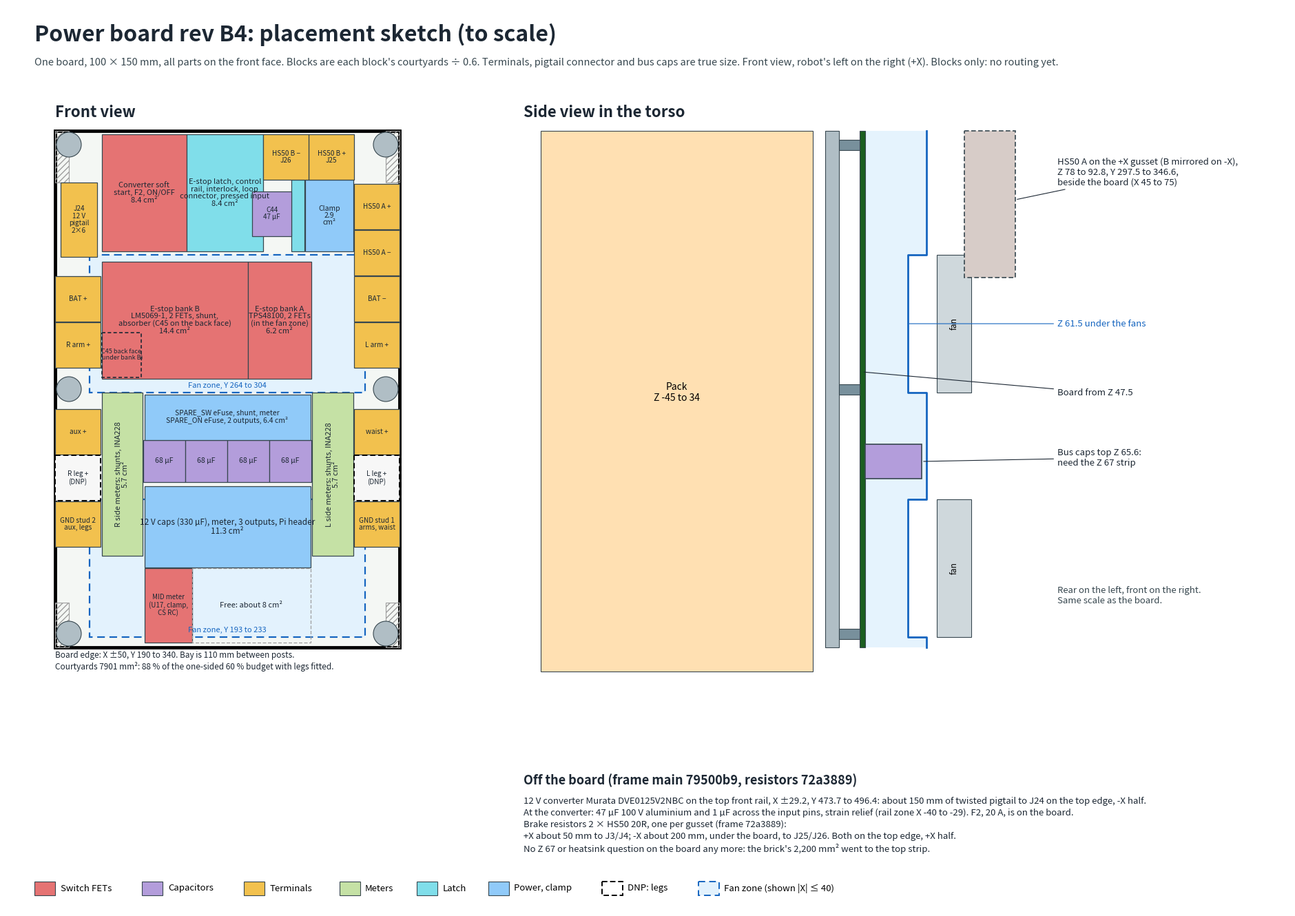

Write Python code to recreate this figure. (Note: this script raises an exception after producing the figure.)
#!/usr/bin/env python3
"""To-scale placement sketch for rev B. Usage: floorplan.py <out.png>
Block sizes come from the netlist courtyards at 60 % fill (numbers below, from tools/area.py, grouped by sheet block).
Terminals, the converter pigtail connector and bus caps are drawn at true courtyard size."""
import sys
import matplotlib; matplotlib.use('Agg')
import matplotlib.pyplot as plt
from matplotlib.patches import Rectangle,Circle
A=dict(bank=866,soft=487+15,out=614+67,limb=678,latch=440+62,clamp=173,banka=529+26-180,spare=358+25)   # courtyard mm2, fitted plus legs DNP, rev B4 fixes (2026-11-07): rev B2 blocks plus the B4 parts from area.py
MIDM=180   # U17 MID meter, its clamp and the CS RC placeholder, moved to the bottom free zone
INK='#1c2733'
COL=dict(fet='#e57373',cap='#b39ddb',conn='#f2c14e',port='#c5e1a5',logic='#80deea',pow='#90caf9')
W,H=372,262
fig=plt.figure(figsize=(W/20,H/20),dpi=100); ax=fig.add_axes([0,0,1,1]); ax.set_xlim(0,W); ax.set_ylim(H,0); ax.axis('off')
Y0=36
px=lambda X:64+X
py=lambda Y:Y0+(340-Y)
def box(X0,X1,Y0_,Y1,fc,name='',fs=9,ec='#37474f',lw=.9,ls='-',z=3,rot=0,alpha=1,color=INK):
    ax.add_patch(Rectangle((px(X0),py(Y1)),X1-X0,Y1-Y0_,fc=fc,ec=ec,lw=lw,ls=ls,zorder=z,alpha=alpha))
    if name: ax.text(px((X0+X1)/2),py((Y0_+Y1)/2),name,ha='center',va='center',fontsize=fs,rotation=rot,zorder=9,color=color,linespacing=1.05)
ax.text(8,10,'Power board rev B4: placement sketch (to scale)',fontsize=23,fontweight='bold',color=INK)
ax.text(8,17,"One board, 100 × 150 mm, all parts on the front face. Blocks are each block's courtyards ÷ 0.6. Terminals, pigtail connector and bus caps are true size. Front view, robot's left on the right (+X). Blocks only: no routing yet.",fontsize=10.5,color='#37474f')
ax.text(px(-50),Y0-3,'Front view',fontsize=16,fontweight='bold',color=INK,va='bottom')
# board
box(-50,50,190,340,'#f4f7f4',ec='black',lw=3.5,z=1)
# fan zones
for a,b in ((264,304),(193,233)):
    ax.add_patch(Rectangle((px(-40),py(b)),80,b-a,fc='#e3f2fd',ec='#1565c0',lw=1.6,ls=(0,(5,3)),zorder=1.5))
# keep-outs and standoffs
for sx_ in (-1,1):
    for a,b in ((190,203),(325,340)):
        X0,X1=sorted((sx_*46,sx_*50)); ax.add_patch(Rectangle((px(X0),py(b)),4,b-a,fc='none',ec='#9e9e9e',lw=.8,hatch='////',zorder=2))
    for Y in (194,265,336): ax.add_patch(Circle((px(sx_*46),py(Y)),3.6,fc='#b0bec5',ec='#37474f',lw=.8,zorder=4))
# terminal columns, true size. HS50 A (+X gusset) leads to J3/J4; HS50 B (-X gusset) crosses under the board to J25/J26 on the top edge, +X half.
T=13.16
L=[(291.2,'BAT +'),(277.8,'R arm +'),(252.6,'aux +'),(239.2,'R leg +'),(225.8,'GND stud 2\naux, legs')]
R=[(318.0,'HS50 A +'),(304.6,'HS50 A −'),(291.2,'BAT −'),(277.8,'L arm +'),(252.6,'waist +'),(239.2,'L leg +'),(225.8,'GND stud 1\narms, waist')]
for X,col in ((-43.4,L),(43.4,R)):
    for Y,t in col:
        dnp='leg +' in t
        box(X-T/2,X+T/2,Y-T/2,Y+T/2,'#f7f7f7' if dnp else COL['conn'],t+('\n(DNP)' if dnp else ''),fs=7.2,ec='black' if dnp else '#37474f',lw=1.4 if dnp else .9,ls=(0,(4,2)) if dnp else '-',z=5)
# J25/J26 for HS50 B, true size, along the top edge inboard of J3
# B4 absorber cans C44/C45 (10x12.6, courtyard about 11.4 x 13): row 2 has no room. One fits the top-strip pocket under J26; the other goes on the back face under bank B, or the pocket grows if bank A shrinks
box(7.2,18.6,309.5,322.5,COL['cap'],'C44\n47 µF',fs=7,z=5)
box(-36.5,-25.1,268.5,281.5,'none','C45 back face\n(under bank B)',fs=6.5,ec=INK,lw=1.2,ls=(0,(3,2)),z=6)
for X,t in ((30.2,'HS50 B +\nJ25'),(17.0,'HS50 B −\nJ26')): box(X-T/2,X+T/2,332.4-T/2,332.4+T/2,COL['conn'],t,fs=7.2,z=5)
# converter pigtail J24, Micro-Fit 2x6, true courtyard about 21.6 x 10.6
box(-48.4,-37.8,303.4,325,COL['conn'],'J24\n12 V\npigtail\n2×6',fs=7.2,z=5)
# top strip, Y 305 to 339
yt0,yt1=305,339; ht=yt1-yt0
w=lambda a:a/.6/ht
x=-36.5; box(x,x+w(A['soft']),yt0,yt1,COL['fet'],f"Converter soft\nstart, F2, ON/OFF\n{A['soft']/.6/100:.1f} cm²",fs=8); x+=w(A['soft'])
# latch moved up here so bank A sits in the fan zone (Joey, 2026-11-07); its overflow spills into the pocket beside C44
lx1=10.4; box(x,lx1,yt0,yt1,COL['logic'],f"E-stop latch, control\nrail, interlock, loop\nconnector, pressed input\n{A['latch']/.6/100:.1f} cm²",fs=8)
spill=A['latch']/.6-(lx1-x)*ht; sw=spill/(325.8-yt0); box(18.6,18.6+sw,yt0,325.8,COL['logic'],'',fs=6); x=lx1
print('latch spill mm2',round(spill),'width',round(sw,1))
cw=A['clamp']/.6/(325.8-yt0); box(36.5-cw,36.5,yt0,325.8,COL['pow'],f"Clamp\n{A['clamp']/.6/100:.1f}\ncm²",fs=7.5)
print('top strip ends at X',round(x,1),'J26 starts at',round(17.0-T/2,1),'clamp starts at',round(36.5-cw,1))
# second row, Y 268 to 302
y0,y1=268,302
w=lambda a:a/.6/(y1-y0)
x=-36.5
for k,name,c in (('bank','E-stop bank B\nLM5069-1, 2 FETs, shunt,\nabsorber (C45 on the back face)','fet'),('banka','E-stop bank A\nTPS48100, 2 FETs\n(in the fan zone)','fet')):
    box(x,x+w(A[k]),y0,y1,COL[c],f'{name}\n{A[k]/.6/100:.1f} cm²',fs=8); x+=w(A[k])
print('second row ends at X',round(x,1),'limit 36.5')
# bus caps in the strip between the fans, true size
for k in range(4):
    X=-18.3+k*12.2; box(X-6.1,X+6.1,238,250.2,COL['cap'],'68 µF',fs=7.5)
# meters
mh=A['limb']/2/.6/11.9
for X0,X1,t in ((-36.5,-24.6,'R side meters'),(24.6,36.5,'L side meters')):
    box(X0,X1,264-mh,264,COL['port'],f'{t}: shunts, INA228\n{A["limb"]/2/.6/100:.1f} cm²',fs=8,rot=90)
# spares above the caps, 12 V caps and outputs below them
h=A['spare']/.6/48.2
box(-24.1,24.1,263.5-h,263.5,COL['pow'],f'SPARE_SW eFuse, shunt, meter\nSPARE_ON eFuse, 2 outputs, {A["spare"]/.6/100:.1f} cm²',fs=7.5)
h=A['out']/.6/48.2
box(-24.1,24.1,236.8-h,236.8,COL['pow'],f'12 V caps (330 µF), meter, 3 outputs, Pi header\n{A["out"]/.6/100:.1f} cm²',fs=8.5)
print('12 V block bottom',round(236.8-h,1))
box(-24.1,-24.1+MIDM/.6/21.5,191.5,213,COL['fet'],'MID meter\n(U17, clamp,\nCS RC)',fs=7)
box(-24.1+MIDM/.6/21.5,24.1,191.5,213,'none','Free: about 8 cm²',fs=8,ec='#9e9e9e',ls=(0,(4,2)))
tot=sum(A.values())+MIDM+298+606+14*173.4+229.5
ax.text(px(-50),py(186),f'Board edge: X ±50, Y 190 to 340. Bay is 110 mm between posts.\nCourtyards {tot:.0f} mm²: {tot/.6/150:.0f} % of the one-sided 60 % budget with legs fitted.',fontsize=8.5,color=INK,va='center')
ax.text(px(0),py(266),'Fan zone, Y 264 to 304',ha='center',va='center',fontsize=8,color='#1565c0',zorder=9)
ax.text(px(0),py(195),'Fan zone, Y 193 to 233',ha='center',va='center',fontsize=8,color='#1565c0',zorder=9)
# side view
ox=150; oy=Y0
sx=lambda z:ox+(z+50)
sy=lambda Y:oy+(340-Y)
def sbox(z0,z1,y0_,y1_,fc,ec='#37474f',lw=.8,ls='-',z=3,alpha=1):
    ax.add_patch(Rectangle((sx(z0),sy(y1_)),z1-z0,y1_-y0_,fc=fc,ec=ec,lw=lw,ls=ls,zorder=z,alpha=alpha))
ax.text(ox,oy-3,'Side view in the torso',fontsize=16,fontweight='bold',color=INK,va='bottom')
sbox(-45,34,183,340,'#ffe0b2'); ax.text(sx(-5.5),sy(264),'Pack\nZ -45 to 34',ha='center',va='center',fontsize=10)
sbox(37.5,41.5,190,340,'#b0bec5')
sbox(47.5,49.1,190,340,'#1b5e20')
for Y in (336,265,194): sbox(41.5,47.5,Y-1.5,Y+1.5,'#78909c')
Zc=[(190,193,67),(193,233,61.5),(233,264,67),(264,304,61.5),(304,340,67)]
for a,b,z in Zc: sbox(49.1,z,a,b,'#e3f2fd',ec='none',z=1,alpha=.9)
xs=[];ys=[]
for a,b,z in Zc: xs+=[sx(z),sx(z)]; ys+=[sy(a),sy(b)]
ax.plot(xs,ys,color='#1565c0',lw=2,zorder=4)
for a,b in ((264,304),(193,233)):
    sbox(70,80,a,b,'#cfd8dc'); ax.text(sx(75),sy((a+b)/2),'fan',rotation=90,ha='center',va='center',fontsize=8.5,zorder=9)
sbox(49.1,65.6,239,249,COL['cap'],lw=1.2,z=5)
sbox(78,92.8,297.5,340,'#d7ccc8',lw=1.2,z=5,ls=(0,(4,2)))
tx=sx(105)
def call(z,Y,ty,t,c=INK): ax.annotate(t,xy=(sx(z),sy(Y)),xytext=(tx,ty),fontsize=9.5,color=c,va='center',arrowprops=dict(arrowstyle='-',color=c,lw=.8),zorder=10)
call(92.8,320,oy+12,'HS50 A on the +X gusset (B mirrored on -X),\nZ 78 to 92.8, Y 297.5 to 346.6,\nbeside the board (X 45 to 75)')
call(61.5,284,oy+56,'Z 61.5 under the fans','#1565c0')
call(65.6,244,oy+95,'Bus caps top Z 65.6:\nneed the Z 67 strip')
call(48.3,270,oy+76,'Board from Z 47.5')
ax.text(sx(105),oy+135,'Rear on the left, front on the right.\nSame scale as the board.',fontsize=9.5,color='#37474f',va='center')
# off-board notes
vy=226
ax.text(150,vy,'Off the board (frame main 79500b9, resistors 72a3889)',fontsize=13,fontweight='bold',color=INK)
ax.text(150,vy+3.5,"12 V converter Murata DVE0125V2NBC on the top front rail, X ±29.2, Y 473.7 to 496.4: about 150 mm of twisted pigtail to J24 on the top edge, -X half.\n"
 "At the converter: 47 µF 100 V aluminium and 1 µF across the input pins, strain relief (rail zone X -40 to -29). F2, 20 A, is on the board.\n"
 "Brake resistors 2 × HS50 20R, one per gusset (frame 72a3889):\n+X about 50 mm to J3/J4; -X about 200 mm, under the board, to J25/J26. Both on the top edge, +X half.\n"
 "No Z 67 or heatsink question on the board any more: the brick's 2,200 mm² went to the top strip.",fontsize=9.5,color=INK,va='top',linespacing=1.35)
lx=8; ly=H-8
for lab,c in (('Switch FETs',COL['fet']),('Capacitors',COL['cap']),('Terminals',COL['conn']),('Meters',COL['port']),('Latch',COL['logic']),('Power, clamp',COL['pow'])):
    ax.add_patch(Rectangle((lx,ly),6,4,fc=c,ec='#37474f',lw=.8)); ax.text(lx+7.5,ly+2,lab,fontsize=9.5,va='center'); lx+=12+len(lab)*1.75
ax.add_patch(Rectangle((lx,ly),6,4,fc='none',ec='black',lw=1.4,ls=(0,(4,2)))); ax.text(lx+7.5,ly+2,'DNP: legs',fontsize=9.5,va='center'); lx+=28
ax.add_patch(Rectangle((lx,ly),6,4,fc='#e3f2fd',ec='#1565c0',lw=1.4,ls=(0,(5,3)))); ax.text(lx+7.5,ly+2,'Fan zone (shown |X| ≤ 40)',fontsize=9.5,va='center')
fig.savefig(sys.argv[1],dpi=100,facecolor='white')
